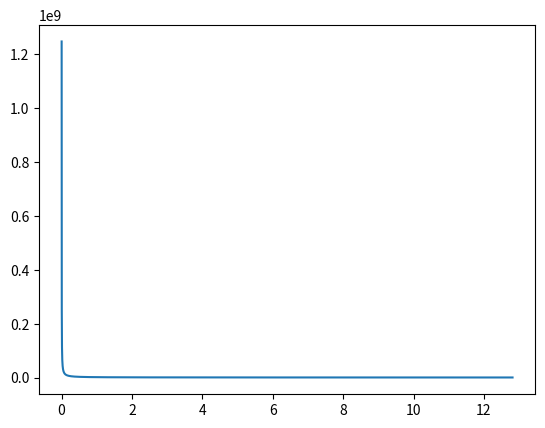

Reproduce this figure in Python.
from math import pi
from matplotlib import pyplot as plt
import numpy as np

poisson = 0.3
kc = 5
E = 69*(10**9)
t_b = 0.002

M_x = 1
M_y = 1
I_xx = 2
I_yy = 1
I_xy = 1
x = 1
y = 1

def skin_buckling_crit(poisson, kc, E, t_b):
    return (((pi**2*kc*E)/(12*(1-poisson**2)))*(t_b**2))


def skin_stress(M_x, M_y, I_xx, I_yy, I_xy, x, y):
    return (((M_x*I_yy-M_y*I_xy)*y+(M_y*I_xx-M_x*I_xy)*x)/(I_xx*I_yy-I_xy**2))

def safety_margin(a, b):
    return (a/b)

def plot_skin_buckling(poisson, kc, E, t_b, M_x, M_y, I_xx, I_yy, I_xy, x, y):
    fig, ax = plt.subplots()
    ytab = [safety_margin(skin_buckling_crit(poisson, kc, E, t_b), skin_stress(M_x, M_y, I_xx, I_yy, I_xy, x/1000, y)) for x in range(1, 12815)]
    xtab = np.array([])
    for i in range (1, 12815):
        xtab = np.append(xtab, i/1000)
    ax.plot(xtab, ytab)
    plt.show()
    
plot_skin_buckling(poisson = 0.3, kc = 5, E = 69*(10**9), t_b = 0.002, M_x = 1, M_y = 1,I_xx = 2, I_yy = 1, I_xy = 1,x = 1,y = 1)
